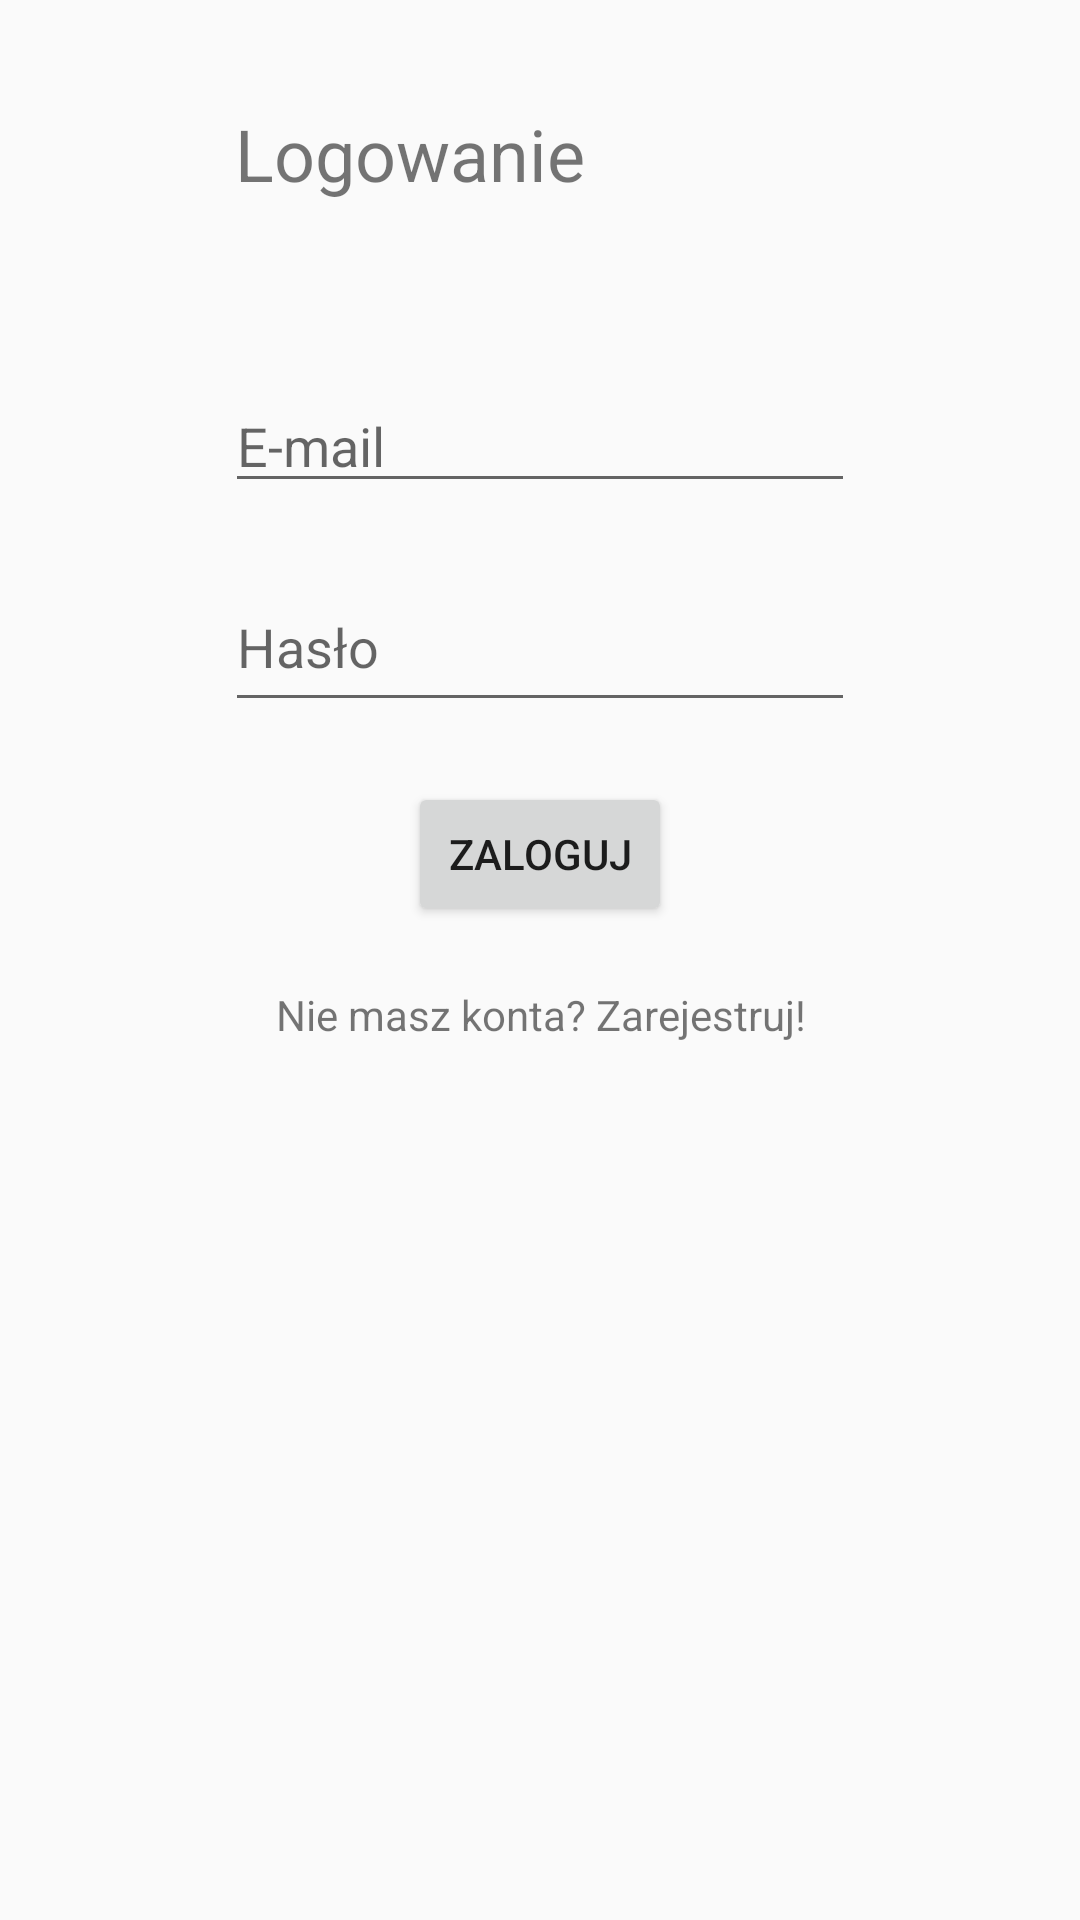

Layout XML and referenced resources for this Android screen:
<!-- AndroidManifest.xml: application theme AppTheme.NoActionBar -->
<!-- res/layout/activity_logowanie.xml -->
<?xml version="1.0" encoding="utf-8"?>
<LinearLayout xmlns:android="http://schemas.android.com/apk/res/android"
    xmlns:app="http://schemas.android.com/apk/res-auto"
    xmlns:tools="http://schemas.android.com/tools"
    android:layout_width="match_parent"
    android:layout_height="match_parent"
    tools:context=".Logowanie">

    <ScrollView
        android:layout_width="match_parent"
        android:layout_height="match_parent">

        <LinearLayout
            android:id="@+id/LinearLayout1"
            android:layout_width="match_parent"
            android:layout_height="match_parent"
            android:gravity="center"
            android:orientation="vertical"
            android:padding="15dp">

            <TextView
                android:id="@+id/login"
                android:layout_width="203dp"
                android:layout_height="wrap_content"
                android:layout_centerVertical="true"
                android:layout_marginTop="20dp"
                android:autoText="false"
                android:text="Logowanie"
                android:textSize="24sp" />

            <TextView
                android:id="@+id/error"
                android:layout_width="203dp"
                android:layout_height="wrap_content"
                android:layout_marginTop="20dp"
                android:layout_centerVertical="true"
                android:text=" "
                android:textColor="@android:color/holo_red_dark" />

            <EditText
                android:id="@+id/email"
                android:layout_width="wrap_content"
                android:layout_height="wrap_content"
                android:layout_marginTop="20dp"
                android:ems="10"
                android:hint="E-mail"
                android:inputType="textEmailAddress" />

            <EditText
                android:id="@+id/pass"
                android:layout_width="wrap_content"
                android:layout_height="53dp"
                android:layout_marginTop="20dp"
                android:ems="10"
                android:hint="Hasło"
                android:inputType="textPassword" />

            <Button
                android:id="@+id/btnLogin"
                android:layout_width="wrap_content"
                android:layout_height="wrap_content"
                android:layout_marginTop="20dp"
                android:text="Zaloguj" />

            <TextView
                android:id="@+id/rejestracja"
                android:layout_width="match_parent"
                android:layout_height="wrap_content"
                android:layout_marginTop="20dp"
                android:gravity="center"
                android:text="Nie masz konta? Zarejestruj!" />

        </LinearLayout>
    </ScrollView>


</LinearLayout>
<!-- resources referenced by this layout -->
<resources>
  <style name="AppTheme.NoActionBar">
          <item name="windowActionBar">false</item>
          <item name="windowNoTitle">true</item>
      </style>
</resources>
